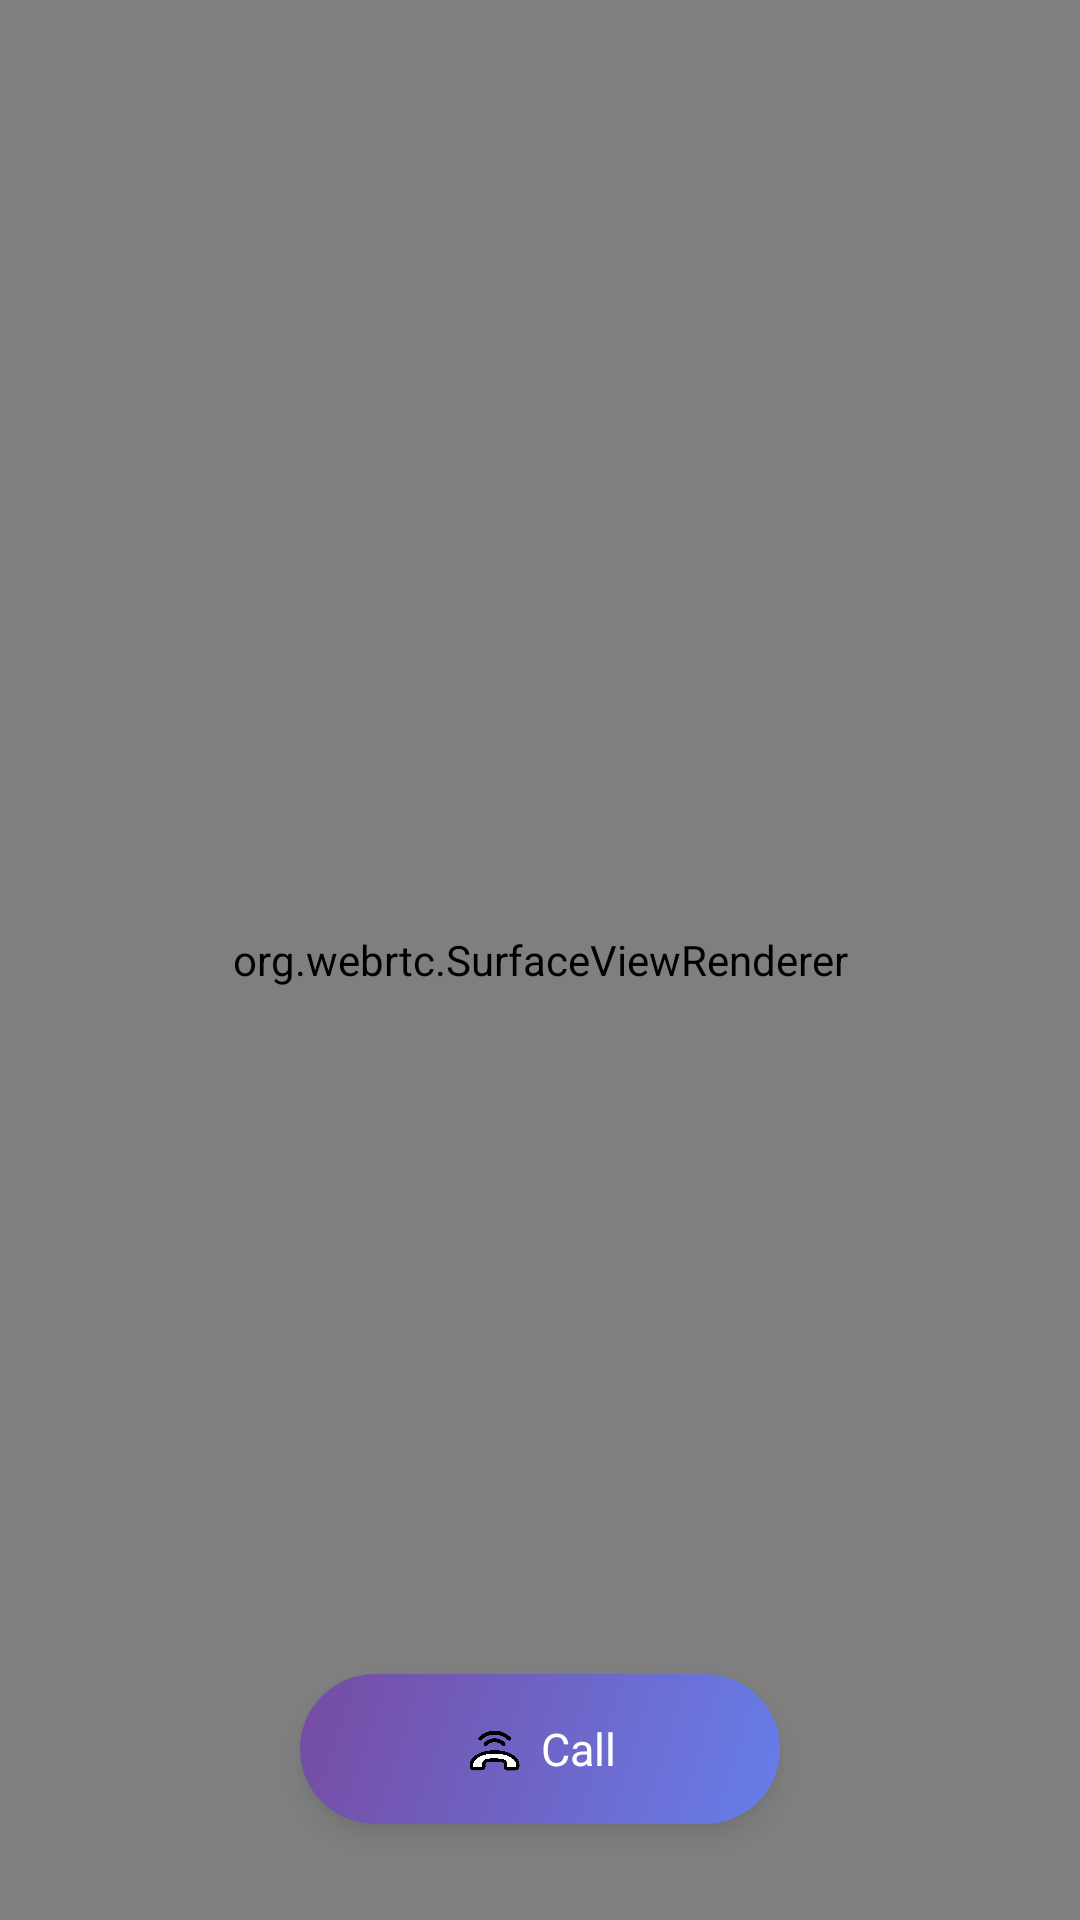

Reconstruct the res/layout file that produces this screen, plus the resources it refers to.
<!-- AndroidManifest.xml: activity theme Theme.NavTalkDemo -->
<!-- res/layout/activity_realtime.xml -->
<?xml version="1.0" encoding="utf-8"?>
<androidx.constraintlayout.widget.ConstraintLayout xmlns:android="http://schemas.android.com/apk/res/android"
    xmlns:app="http://schemas.android.com/apk/res-auto"
    xmlns:tools="http://schemas.android.com/tools"
    android:id="@+id/main"
    android:layout_width="match_parent"
    android:layout_height="match_parent"
    tools:context=".RealtimeActivity">
    <org.webrtc.SurfaceViewRenderer
        android:id="@+id/remote_renderer"
        android:layout_width="match_parent"
        android:layout_height="match_parent"
        app:layout_constraintTop_toTopOf="parent"
        app:layout_constraintBottom_toBottomOf="parent"
        app:layout_constraintLeft_toLeftOf="parent"
        app:layout_constraintRight_toRightOf="parent"
        />
        












            <ImageView
            android:id="@+id/staticImage"
            android:layout_width="0dp"
            android:layout_height="0dp"
            android:src="@drawable/ic_alex"
            android:scaleType="centerCrop"
            android:contentDescription="@string/static_image"
            app:layout_constraintBottom_toBottomOf="parent"
            app:layout_constraintEnd_toEndOf="parent"
            app:layout_constraintStart_toStartOf="parent"
            app:layout_constraintTop_toTopOf="parent" />


    <androidx.appcompat.widget.AppCompatEditText
        android:visibility="gone"
        android:text=""
        android:hint="@string/key_message"
        android:textColor="@color/black"
        android:background="@drawable/bg_input_field"
        android:id="@+id/et_key"
        app:layout_constraintTop_toTopOf="parent"
        app:layout_constraintLeft_toLeftOf="parent"
        android:layout_margin="20dp"
        android:textSize="14sp"
        android:layout_width="match_parent"
        android:layout_height="wrap_content"
        />


    
        <androidx.recyclerview.widget.RecyclerView
            android:id="@+id/chatList"
            android:layout_width="0dp"
            android:layout_height="0dp"
            android:layout_marginTop="280dp"
            android:layout_marginBottom="110dp"
            app:layout_constraintTop_toTopOf="parent"
            app:layout_constraintBottom_toBottomOf="parent"
            app:layout_constraintEnd_toEndOf="parent"
            app:layout_constraintStart_toStartOf="parent"
            app:layout_constraintTop_toBottomOf="@+id/staticImage"
            android:clipToPadding="false"
            android:scrollbars="vertical" />

        
        <LinearLayout
            android:id="@+id/llRealtime"
            android:layout_width="160dp"
            android:layout_height="50dp"
            android:background="@drawable/circular_button_call_bg"
            android:orientation="horizontal"
            app:layout_constraintEnd_toEndOf="parent"
            app:layout_constraintStart_toStartOf="parent"
            app:layout_constraintBottom_toBottomOf="parent"
            android:layout_marginBottom="32dp"
            android:gravity="center"
            android:paddingStart="34dp"
            android:paddingEnd="34dp"
            android:elevation="4dp"
            >

            <ImageView
                android:id="@+id/btnRealtime"
                android:layout_width="20dp"
                android:layout_height="20dp"
                android:src="@drawable/ic_call"
                android:contentDescription="@string/realtime_button"
                 />

            <androidx.appcompat.widget.AppCompatTextView
                android:id="@+id/tvRealtime"
                android:layout_marginStart="6dp"
                android:layout_gravity="center"
                android:layout_width="wrap_content"
                android:layout_height="wrap_content"
                android:text="Call"
                android:textSize="15sp"
                android:textColor="@color/white"
                app:layout_constraintTop_toTopOf="parent"
                app:layout_constraintLeft_toLeftOf="parent"
                />

        </LinearLayout>
        
        <androidx.appcompat.widget.AppCompatEditText
            android:visibility="gone"
            android:id="@+id/chatInput"
            android:layout_width="0dp"
            android:layout_height="wrap_content"
            android:layout_marginTop="8dp"
            android:layout_marginBottom="16dp"
            android:layout_marginStart="20dp"
            android:layout_marginEnd="20dp"
            android:hint="@string/type_message"
            android:textSize="14sp"
            android:padding="10dp"
            android:background="@drawable/bg_input_field"
            app:layout_constraintBottom_toTopOf="@id/llRealtime"
            app:layout_constraintEnd_toEndOf="parent"
            app:layout_constraintStart_toStartOf="parent" />

    </androidx.constraintlayout.widget.ConstraintLayout>
<!-- resources referenced by this layout -->
<resources>
  <!-- drawable bg_input_field (drawable) -->
  <shape xmlns:android="http://schemas.android.com/apk/res/android">
      <solid android:color="#F0F0F0" />
      <corners android:radius="12dp" />
      <padding
          android:left="12dp"
          android:right="12dp"
          android:top="8dp"
          android:bottom="8dp" />
  </shape>
  <!-- drawable circular_button_call_bg (drawable) -->
  <layer-list xmlns:android="http://schemas.android.com/apk/res/android">
      <item>
          <shape
              android:shape="rectangle">
              <solid android:color="#764ba230"/>
              <corners android:radius="50dp" />
          </shape>
      </item>
  
      <item android:right="0dp" android:left="0dp" android:top="0dp" android:bottom="0dp">
          <shape
              android:shape="rectangle">
              <gradient
                  android:angle="135"
                  android:startColor="#667eea"
                  android:endColor="#764ba2"/>
              <corners android:radius="50dp" />
          </shape>
      </item>
  </layer-list>
  <!-- drawable ic_call: png bitmap (drawable, 9227 bytes) -->
  <string name="key_message">Enter Key</string>
  <string name="realtime_button">Start/End Realtime Interaction</string>
  <string name="static_image">Character Image</string>
  <string name="type_message">Type a message...</string>
  <style name="Theme.NavTalkDemo" parent="Base.Theme.NavTalkDemo" />
  <style name="Base.Theme.NavTalkDemo" parent="Theme.Material3.DayNight.NoActionBar">
          
          
      </style>
  <!-- not gathered from this repository: default colours our renderer supplied (Android Studio template values) -->
  <color name="black">#FF000000</color>
  <color name="white">#FFFFFFFF</color>
</resources>
